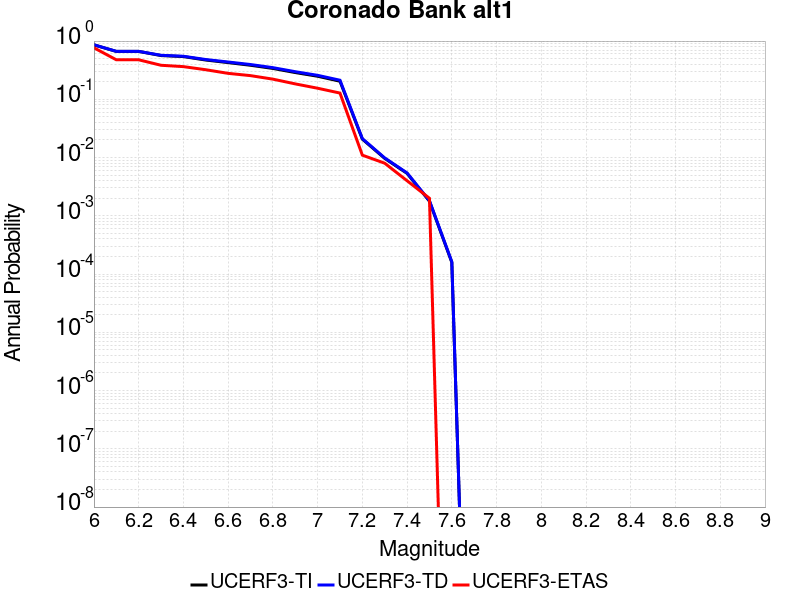

The table this chart was drawn from, first rows:
Magnitude, UCERF3-TI Prob, UCERF3-TD Prob, UCERF3-ETAS Prob
6.0, 0.8599, 0.8632, 0.766
6.1, 0.664, 0.666, 0.477
6.2, 0.664, 0.666, 0.477
6.3, 0.5637, 0.5699, 0.384
6.4, 0.5414, 0.5486, 0.364
6.5, 0.4725, 0.482, 0.322
6.6, 0.4266, 0.4371, 0.279
6.7, 0.3842, 0.3956, 0.255
6.8, 0.3389, 0.3498, 0.222
6.9, 0.288, 0.298, 0.184
7.0, 0.249, 0.2582, 0.155
7.1, 0.2044, 0.2127, 0.128
7.2, 0.02072, 0.02114, 0.011
7.3, 0.009682, 0.009855, 0.008
7.4, 0.005349, 0.005445, 0.004
7.5, 0.001784, 0.001817, 0.002
7.6, 1.5906715E-4, 1.624121E-4, 0.0
